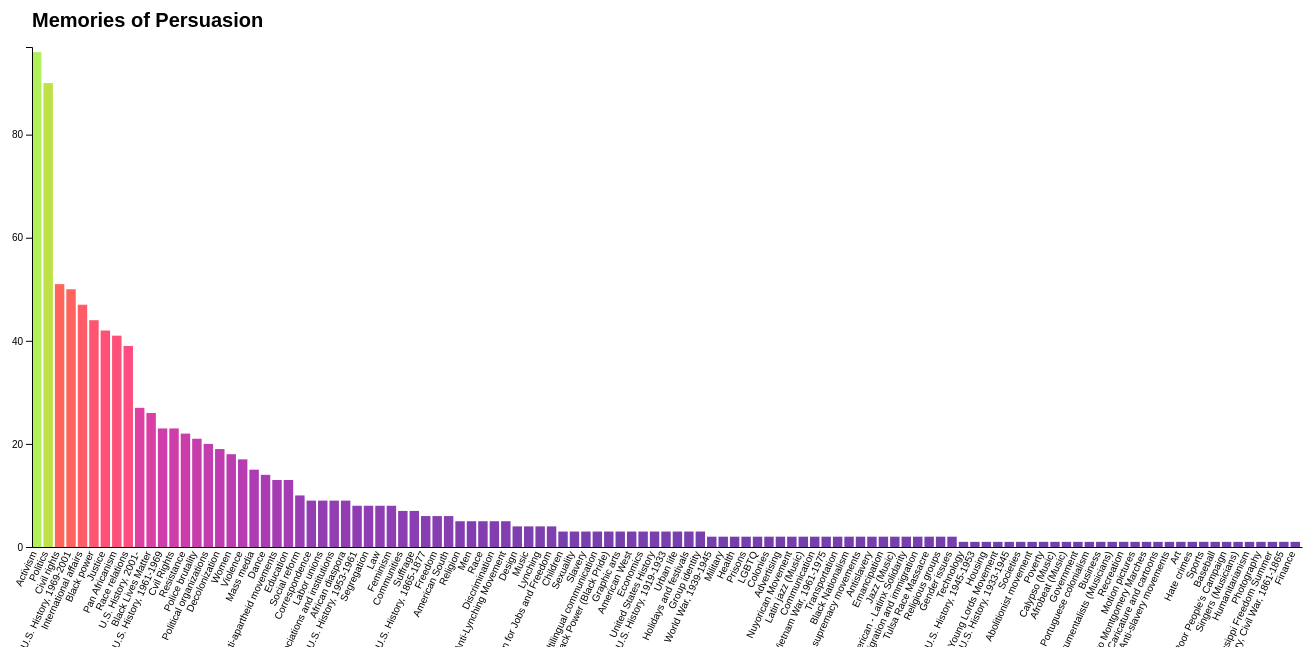
D3 v7 page, settled after 480 driven frames (8 s of simulated time); the page loaded 1 data file(s).


// ── main2.js
let ephemera;
let allTopics =[];
d3.json('data/data.json').then(function(data){ 
  ephemera = data;
  analyzeData();
  displayData();
});

function analyzeData(){
  let topicNow;

  // go through the list of textiles
  ephemera.forEach(function(n) {
    topicNow = n.topic;
    let match = false;

    // see if their location already exists the allplaces array
    allTopics.forEach(function(p){
      if(p.name==topicNow){
        p.count++;
        match=true;
      }
    });
    // if not create a new entry for that place name
      if(!match){
        allTopics.push({
          name: topicNow,
          count:1
        });
      }
  });
  // sort by amount of items in the list
  allTopics.sort((a, b) => (a.count < b.count) ? 1 : -1)
  // console.log(allPlaces)
}

function displayData(){
  
  // define dimensions and margins for the graphic
  const margin = ({top: 100, right: 50, bottom: 100, left: 80})
  const width = 1400;
  const height = 700;

  // let's define our scales. 
  // yScale corresponds with amount of textiles per country
  const yScale = d3.scaleLinear()
                   .domain([0, d3.max(allTopics, d => d.count)+1])
                   .range([height - margin.bottom, margin.top]); 

  // xScale corresponds with country names
  const xScale = d3.scaleBand()
                 .domain(allTopics.map(d => d.name))
                .range([margin.left, width - margin.right])


  const sequentialScale = d3.scaleSequential()
                            .domain([0, d3.max(allTopics, d => d.count)])
                            .interpolator(d3.interpolateWarm);

  // create an svg container from scratch
  const svg = d3.select('body')
                .append('svg')
                .attr('width', width)
                .attr('height', height)

  // attach a graphic element, and append rectangles to it
  svg.append('g')
     .selectAll('rect')
     .data(allTopics)
     .join('rect')
     .attr('x', function(d){return xScale(d.name) })
     .attr('y', function(d){return yScale(d.count) })
     .attr('height', function(d){return yScale(0)-yScale(d.count) })
     .attr('width', function(d){return xScale.bandwidth() - 2 })
     .style('fill', function(d) {return sequentialScale(d.count);});
 

  // AXES
  
  // Y Axis
  const yAxis =  d3.axisLeft(yScale).ticks(5)

  svg.append('g')
  .attr('transform', `translate(${margin.left},0)`)
  .call(yAxis);

  // X Axis
  const xAxis =  d3.axisBottom(xScale).tickSize(0);

  svg.append('g')
  .attr('transform', `translate(0,${height - margin.bottom})`)
  .call(xAxis)
  .selectAll('text')	
  .style('text-anchor', 'end')
  .attr('dx', '-.6em')
  .attr('dy', '-0.1em')
  .attr('transform', function(d) {return 'rotate(-65)' });

      // Labelling the graph
    svg.append('text')
    .attr('font-family', 'sans-serif')
    .attr('font-weight', 'bold')
    .attr('font-size', 20)
    .attr('y', margin.top-20)
    .attr('x', margin.left)
    .attr('fill', 'black')
    .attr('text-anchor', 'start')
    .text('Memories of Persuasion')
}

### data: data/data.json
[
 {
  "id": "edanmdm-nmaahc_2013.201.1.31",
  "title": "Pinback button of the Pan-African flag",
  "link": "https://nmaahc.si.edu/object/nmaahc_2013…",
  "type": "Buttons (information artifacts)",
  "topic": "African diaspora",
  "date": "1940s",
  "place": "",
  "Description": "Round button featuring a red, black, and…"
 },
 {
  "id": "edanmdm-nmaahc_2013.201.1.31",
  "title": "Pinback button of the Pan-African flag",
  "link": "https://nmaahc.si.edu/object/nmaahc_2013…",
  "type": "Buttons (information artifacts)",
  "topic": "Politics",
  "date": "1940s",
  "place": "",
  "Description": "Round button featuring a red, black, and…"
 },
 {
  "id": "edanmdm-nmaahc_2013.201.1.30",
  "title": "Pinback button of the Pan-African flag",
  "link": "https://nmaahc.si.edu/object/nmaahc_2013…",
  "type": "Buttons (information artifacts)",
  "topic": "African diaspora",
  "date": "1990s",
  "place": "",
  "Description": "Round pin-back button featuring a red, b…"
 },
 {
  "id": "edanmdm-nmaahc_2013.201.1.30",
  "title": "Pinback button of the Pan-African flag",
  "link": "https://nmaahc.si.edu/object/nmaahc_2013…",
  "type": "Buttons (information artifacts)",
  "topic": "Politics",
  "date": "1990s",
  "place": "",
  "Description": "Round pin-back button featuring a red, b…"
 },
 {
  "id": "edanmdm-nmaahc_2013.201.1.37",
  "title": "Pinback button which reads \"Malcolm X Sp…",
  "link": "https://nmaahc.si.edu/object/nmaahc_2013…",
  "type": "Buttons (information artifacts)",
  "topic": "Politics",
  "date": "1960s",
  "place": "",
  "Description": "Round pin-back button featuring black ty…"
 },
 {
  "id": "edanmdm-nmaahc_2013.201.1.37",
  "title": "Pinback button which reads \"Malcolm X Sp…",
  "link": "https://nmaahc.si.edu/object/nmaahc_2013…",
  "type": "Buttons (information artifacts)",
  "topic": "Group identity",
  "date": "1960s",
  "place": "",
  "Description": "Round pin-back button featuring black ty…"
 },
 {
  "id": "edanmdm-nmaahc_2013.201.1.10",
  "title": "Pinback button for Clinton presidential …",
  "link": "https://nmaahc.si.edu/object/nmaahc_2013…",
  "type": "Buttons (information artifacts)",
  "topic": "Politics",
  "date": "1990s",
  "place": "",
  "Description": "Round pin-back button featuring red and …"
 },
 {
  "id": "edanmdm-nmaahc_2013.201.1.25",
  "title": "Pinback button promoting black unity",
  "link": "https://nmaahc.si.edu/object/nmaahc_2013…",
  "type": "Buttons (information artifacts)",
  "topic": "Politics",
  "date": "1950s",
  "place": "",
  "Description": "Round pin-back button featuring central …"
 },
 "... 1,027 more items"
]